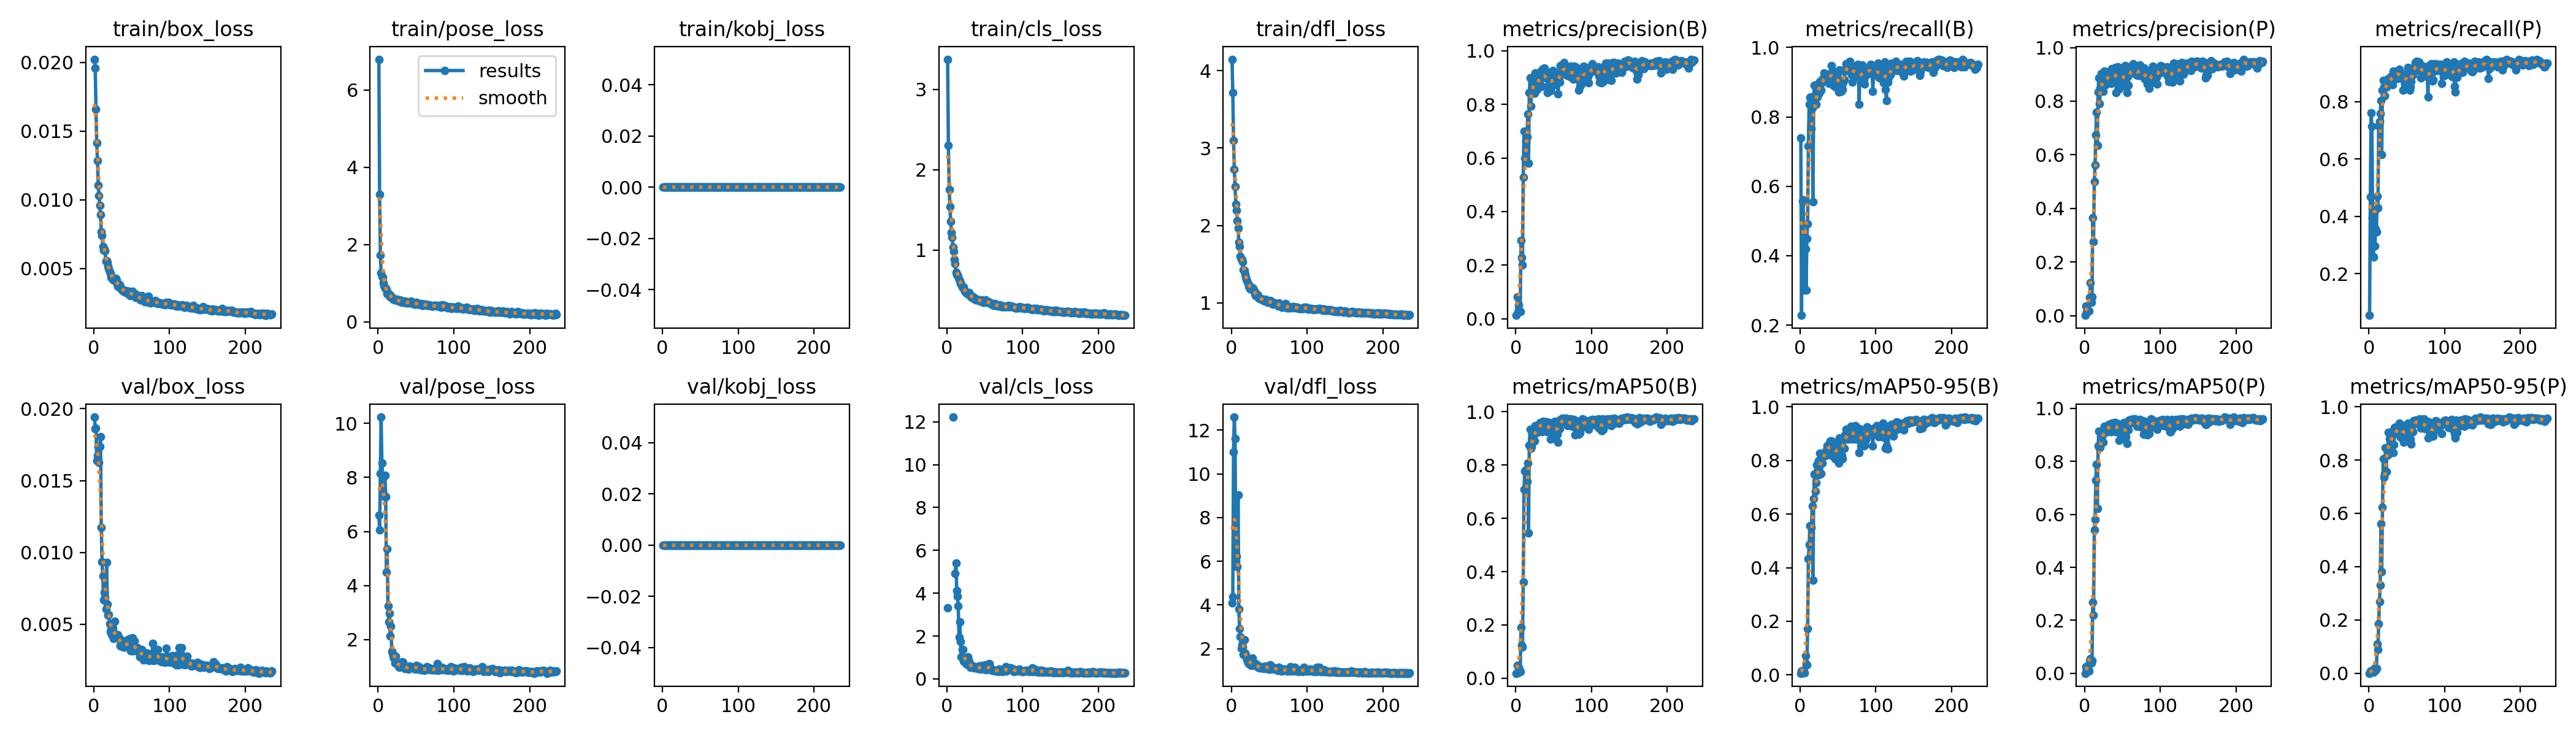

The data file committed next to this chart (first rows):
epoch, train/box_loss, train/pose_loss, train/kobj_loss, train/cls_loss, train/dfl_loss, metrics/precision(B), metrics/recall(B), metrics/mAP50(B), metrics/mAP50-95(B), metrics/precision(P), metrics/recall(P), metrics/mAP50(P), metrics/mAP50-95(P), val/box_loss, val/pose_loss, val/kobj_loss, val/cls_loss, val/dfl_loss, lr/pg0, lr/pg1, lr/pg2
1, 0.02024, 6.795, 0, 3.375, 4.149, 0.01248, 0.7391, 0.0188, 0.00598, 0.00091, 0.05408, 0.00072, 9e-05, 0.01942, 6.592, 0, 3.31, 4.094, 0.00022, 0.00022, 0.00022
2, 0.01961, 3.301, 0, 2.306, 3.72, 0.08213, 0.228, 0.04847, 0.01453, 0.03472, 0.4666, 0.0262, 0.00826, 0.01862, 6.05, 0, inf, 4.381, 0.0004591, 0.0004591, 0.0004591
3, 0.0166, 1.726, 0, 1.758, 3.101, 0.02533, 0.5578, 0.02149, 0.00794, 0.01382, 0.7603, 0.01726, 0.00716, 0.01865, 8.156, 0, inf, 11, 0.0006972, 0.0006972, 0.0006972
4, 0.01413, 1.261, 0, 1.542, 2.727, 0.05119, 0.5599, 0.0408, 0.01575, 0.01428, 0.7137, 0.01234, 0.00525, 0.01639, 10.24, 0, inf, 12.6, 0.0009344, 0.0009344, 0.0009344
5, 0.01283, 1.166, 0, 1.361, 2.501, 0.0311, 0.4507, 0.03138, 0.01223, 0.01643, 0.3956, 0.01492, 0.00604, 0.01673, 8.534, 0, inf, 11.61, 0.001171, 0.001171, 0.001171
6, 0.01106, 1.15, 0, 1.224, 2.275, 0.02579, 0.3012, 0.02487, 0.00835, 0.01713, 0.2577, 0.00943, 0.00409, 0.01737, 7.961, 0, inf, 5.994, 0.001406, 0.001406, 0.001406
7, 0.0103, 1.008, 0, 1.16, 2.192, 0.2932, 0.4189, 0.1904, 0.07115, 0.06746, 0.4146, 0.04707, 0.01862, 0.01625, 7.31, 0, inf, 6.229, 0.00164, 0.00164, 0.00164
8, 0.00959, 0.9286, 0, 1.041, 2.059, 0.2292, 0.3001, 0.1229, 0.04044, 0.1232, 0.2969, 0.05437, 0.01684, 0.01738, 7.36, 0, 12.22, 5.751, 0.001873, 0.001873, 0.001873
9, 0.0089, 0.8729, 0, 0.9862, 1.961, 0.2014, 0.4496, 0.1173, 0.0364, 0.04942, 0.3563, 0.039, 0.01113, 0.01805, 8.082, 0, inf, 9.033, 0.001968, 0.001968, 0.001968
10, 0.00767, 0.8731, 0, 0.8832, 1.78, 0.5285, 0.492, 0.3606, 0.172, 0.07041, 0.3446, 0.04793, 0.01733, 0.01175, 7.28, 0, inf, 3.82, 0.001968, 0.001968, 0.001968
11, 0.00741, 0.8286, 0, 0.8333, 1.727, 0.7, 0.7169, 0.7084, 0.4323, 0.3644, 0.4687, 0.2673, 0.1087, 0.00935, 4.486, 0, 4.914, 2.93, 0.001964, 0.001964, 0.001964
12, 0.00657, 0.723, 0, 0.7241, 1.603, 0.5984, 0.8367, 0.7776, 0.486, 0.2764, 0.4301, 0.2187, 0.08823, 0.00837, 5.347, 0, 5.401, 2.554, 0.00196, 0.00196, 0.00196
13, 0.00633, 0.7114, 0, 0.6953, 1.559, 0.6007, 0.8558, 0.7761, 0.5557, 0.4994, 0.7158, 0.5412, 0.1868, 0.00669, 3.241, 0, 4.12, 2.02, 0.001956, 0.001956, 0.001956
14, 0.0064, 0.7261, 0, 0.6985, 1.561, 0.6611, 0.8568, 0.7829, 0.5547, 0.5626, 0.7307, 0.5794, 0.2681, 0.00722, 2.643, 0, 3.869, 2.189, 0.001952, 0.001952, 0.001952
15, 0.00627, 0.6963, 0, 0.6735, 1.53, 0.6798, 0.7656, 0.7394, 0.5499, 0.6742, 0.7593, 0.7279, 0.3309, 0.00688, 2.97, 0, 3.398, 2.063, 0.001948, 0.001948, 0.001948
16, 0.00552, 0.638, 0, 0.6366, 1.423, 0.7639, 0.825, 0.8078, 0.6294, 0.7591, 0.8028, 0.7876, 0.5603, 0.00607, 2.119, 0, 1.949, 1.741, 0.001944, 0.001944, 0.001944
17, 0.00556, 0.6785, 0, 0.6179, 1.418, 0.581, 0.5557, 0.5441, 0.3537, 0.6362, 0.6151, 0.6219, 0.3823, 0.00932, 2.491, 0, 2.656, 2.416, 0.00194, 0.00194, 0.00194
18, 0.00542, 0.6339, 0, 0.5897, 1.373, 0.8429, 0.8526, 0.8751, 0.6568, 0.8344, 0.8409, 0.8571, 0.6233, 0.00642, 1.564, 0, 1.739, 1.803, 0.001936, 0.001936, 0.001936
19, 0.00518, 0.6054, 0, 0.5745, 1.333, 0.9, 0.8908, 0.9341, 0.75, 0.8867, 0.8749, 0.9145, 0.8048, 0.00563, 1.485, 0, 1.02, 1.652, 0.001932, 0.001932, 0.001932
20, 0.005, 0.5813, 0, 0.5434, 1.304, 0.7939, 0.8579, 0.8634, 0.6843, 0.7897, 0.8515, 0.8508, 0.7366, 0.00567, 1.379, 0, 1.382, 1.655, 0.001928, 0.001928, 0.001928
21, 0.00476, 0.5971, 0, 0.5317, 1.284, 0.8531, 0.8356, 0.8691, 0.7169, 0.8477, 0.8207, 0.8536, 0.7484, 0.00503, 1.307, 0, 1.361, 1.473, 0.001924, 0.001924, 0.001924
22, 0.00464, 0.5598, 0, 0.5425, 1.254, 0.8985, 0.8918, 0.93, 0.7843, 0.9023, 0.8717, 0.9092, 0.8456, 0.00446, 1.137, 0, 0.816, 1.331, 0.00192, 0.00192, 0.00192
23, 0.00436, 0.5621, 0, 0.509, 1.213, 0.8924, 0.8579, 0.9076, 0.7605, 0.8861, 0.8505, 0.8919, 0.7569, 0.00465, 1.377, 0, 0.8635, 1.399, 0.001916, 0.001916, 0.001916
24, 0.00432, 0.5639, 0, 0.49, 1.199, 0.8766, 0.8961, 0.9265, 0.7998, 0.8849, 0.8724, 0.9081, 0.8407, 0.00428, 1.156, 0, 0.7815, 1.291, 0.001912, 0.001912, 0.001912
25, 0.0042, 0.5795, 0, 0.4735, 1.18, 0.8428, 0.8685, 0.8894, 0.7471, 0.8375, 0.8621, 0.8726, 0.8186, 0.0047, 1.099, 0, 0.8987, 1.411, 0.001908, 0.001908, 0.001908
26, 0.00429, 0.5627, 0, 0.4706, 1.2, 0.9173, 0.9014, 0.9486, 0.828, 0.9111, 0.8812, 0.9326, 0.9028, 0.00401, 1.054, 0, 0.673, 1.232, 0.001904, 0.001904, 0.001904
27, 0.00415, 0.537, 0, 0.4611, 1.17, 0.8771, 0.893, 0.9307, 0.7886, 0.879, 0.8664, 0.9136, 0.8799, 0.00419, 0.999, 0, 0.7591, 1.253, 0.0019, 0.0019, 0.0019
28, 0.00425, 0.5282, 0, 0.4632, 1.176, 0.8563, 0.877, 0.9221, 0.7511, 0.8623, 0.8717, 0.908, 0.871, 0.0052, 0.9751, 0, 1.043, 1.581, 0.001896, 0.001896, 0.001896
29, 0.00425, 0.5581, 0, 0.4705, 1.188, 0.8594, 0.9007, 0.9257, 0.791, 0.8633, 0.8772, 0.9124, 0.8819, 0.00424, 1.009, 0, 0.8273, 1.284, 0.001892, 0.001892, 0.001892
30, 0.00412, 0.5507, 0, 0.4617, 1.158, 0.8846, 0.9101, 0.9428, 0.8176, 0.8853, 0.8887, 0.9275, 0.9063, 0.0041, 0.988, 0, 0.595, 1.254, 0.001888, 0.001888, 0.001888
31, 0.00388, 0.5023, 0, 0.4369, 1.117, 0.8998, 0.9041, 0.9504, 0.8205, 0.9091, 0.8592, 0.9276, 0.8925, 0.00416, 1.093, 0, 0.5336, 1.271, 0.001884, 0.001884, 0.001884
32, 0.00367, 0.5187, 0, 0.4191, 1.096, 0.9001, 0.9264, 0.9591, 0.8229, 0.8844, 0.9056, 0.9384, 0.828, 0.00427, 1.165, 0, 0.59, 1.326, 0.00188, 0.00188, 0.00188
33, 0.00376, 0.5101, 0, 0.4217, 1.1, 0.9085, 0.9183, 0.9531, 0.8188, 0.8885, 0.8971, 0.9285, 0.858, 0.00407, 1.147, 0, 0.5762, 1.222, 0.001876, 0.001876, 0.001876
34, 0.00381, 0.5078, 0, 0.4043, 1.108, 0.9264, 0.9056, 0.959, 0.8367, 0.9116, 0.8858, 0.9354, 0.9214, 0.00403, 0.9699, 0, 0.5813, 1.248, 0.001872, 0.001872, 0.001872
35, 0.00371, 0.5394, 0, 0.4198, 1.093, 0.8673, 0.912, 0.9261, 0.8297, 0.8668, 0.8961, 0.9114, 0.8981, 0.0035, 0.926, 0, 0.6009, 1.139, 0.001868, 0.001868, 0.001868
36, 0.00352, 0.5061, 0, 0.4006, 1.062, 0.9337, 0.9183, 0.9652, 0.8537, 0.9207, 0.9056, 0.9438, 0.9237, 0.00369, 0.9612, 0, 0.5248, 1.151, 0.001864, 0.001864, 0.001864
37, 0.00352, 0.4809, 0, 0.3953, 1.07, 0.9089, 0.9088, 0.9539, 0.86, 0.9006, 0.9024, 0.9397, 0.9194, 0.00351, 0.9634, 0, 0.537, 1.129, 0.00186, 0.00186, 0.00186
38, 0.00339, 0.5088, 0, 0.3855, 1.056, 0.9351, 0.8961, 0.9549, 0.8455, 0.9198, 0.8812, 0.9355, 0.9179, 0.00376, 0.9348, 0, 0.5167, 1.178, 0.001856, 0.001856, 0.001856
39, 0.00336, 0.4891, 0, 0.3926, 1.052, 0.9013, 0.9099, 0.9414, 0.8395, 0.8918, 0.8919, 0.9228, 0.9089, 0.00342, 0.9513, 0, 0.5501, 1.119, 0.001852, 0.001852, 0.001852
40, 0.00344, 0.482, 0, 0.3899, 1.048, 0.8999, 0.9247, 0.9624, 0.8717, 0.8951, 0.9136, 0.9457, 0.9383, 0.00341, 0.91, 0, 0.5485, 1.113, 0.001848, 0.001848, 0.001848
41, 0.00328, 0.5062, 0, 0.3826, 1.033, 0.911, 0.948, 0.9629, 0.8728, 0.9269, 0.8971, 0.9466, 0.9346, 0.00351, 0.9484, 0, 0.4711, 1.121, 0.001844, 0.001844, 0.001844
42, 0.00336, 0.4986, 0, 0.3769, 1.042, 0.8439, 0.9109, 0.9261, 0.8184, 0.8325, 0.8961, 0.9105, 0.8863, 0.00386, 1.017, 0, 0.588, 1.18, 0.00184, 0.00184, 0.00184
43, 0.00333, 0.5253, 0, 0.383, 1.039, 0.9063, 0.9334, 0.9598, 0.8672, 0.9041, 0.9003, 0.9416, 0.9315, 0.00346, 0.9422, 0, 0.4978, 1.102, 0.001836, 0.001836, 0.001836
44, 0.00319, 0.4844, 0, 0.3664, 1.023, 0.9113, 0.93, 0.9587, 0.8634, 0.9272, 0.8844, 0.9406, 0.9301, 0.00346, 0.9636, 0, 0.4451, 1.127, 0.001832, 0.001832, 0.001832
45, 0.00335, 0.4886, 0, 0.3709, 1.048, 0.8568, 0.8885, 0.9242, 0.8173, 0.887, 0.8403, 0.9128, 0.8975, 0.00393, 0.9508, 0, 0.5542, 1.209, 0.001828, 0.001828, 0.001828
46, 0.00333, 0.4724, 0, 0.3789, 1.032, 0.8498, 0.9077, 0.8973, 0.8061, 0.8455, 0.8876, 0.8789, 0.8669, 0.00345, 0.965, 0, 0.6321, 1.135, 0.001824, 0.001824, 0.001824
47, 0.00328, 0.4583, 0, 0.3694, 1.03, 0.9207, 0.8855, 0.9479, 0.8379, 0.8987, 0.8717, 0.9301, 0.9077, 0.00376, 0.9758, 0, 0.4802, 1.184, 0.00182, 0.00182, 0.00182
48, 0.00303, 0.4759, 0, 0.3533, 1.006, 0.8678, 0.9077, 0.9249, 0.8036, 0.8554, 0.895, 0.9096, 0.8862, 0.00399, 0.9637, 0, 0.5714, 1.202, 0.001816, 0.001816, 0.001816
49, 0.00308, 0.4572, 0, 0.3543, 1.007, 0.9274, 0.9205, 0.9537, 0.8683, 0.9239, 0.8865, 0.9342, 0.9244, 0.00315, 0.9059, 0, 0.4491, 1.069, 0.001812, 0.001812, 0.001812
50, 0.00309, 0.4566, 0, 0.3581, 1.015, 0.8748, 0.9279, 0.9498, 0.8666, 0.8784, 0.895, 0.9353, 0.9194, 0.00317, 0.9441, 0, 0.5216, 1.067, 0.001808, 0.001808, 0.001808
51, 0.00335, 0.5, 0, 0.3798, 1.029, 0.8754, 0.8717, 0.9126, 0.7902, 0.8589, 0.8515, 0.8913, 0.8758, 0.00406, 1.029, 0, 0.6488, 1.269, 0.001804, 0.001804, 0.001804
52, 0.00306, 0.459, 0, 0.3567, 1.005, 0.9102, 0.9348, 0.9646, 0.8846, 0.8946, 0.9184, 0.9462, 0.9393, 0.00316, 0.9016, 0, 0.4281, 1.071, 0.0018, 0.0018, 0.0018
53, 0.00319, 0.4726, 0, 0.3658, 1.012, 0.8898, 0.8982, 0.9449, 0.8483, 0.9124, 0.8515, 0.9281, 0.9144, 0.0037, 0.9681, 0, 0.4784, 1.179, 0.001796, 0.001796, 0.001796
54, 0.00309, 0.4715, 0, 0.3568, 1.009, 0.9113, 0.8738, 0.9392, 0.8395, 0.9329, 0.84, 0.9278, 0.913, 0.00382, 1.002, 0, 0.5142, 1.178, 0.001792, 0.001792, 0.001792
55, 0.0029, 0.4508, 0, 0.3477, 0.9832, 0.8824, 0.8915, 0.9159, 0.8176, 0.89, 0.8505, 0.8928, 0.879, 0.00337, 0.9598, 0, 0.5322, 1.132, 0.001788, 0.001788, 0.001788
56, 0.00309, 0.4515, 0, 0.3516, 0.9986, 0.8391, 0.8794, 0.8854, 0.8054, 0.8317, 0.8696, 0.8667, 0.8597, 0.00317, 0.8679, 0, 0.7171, 1.101, 0.001784, 0.001784, 0.001784
57, 0.00298, 0.4666, 0, 0.3503, 0.9932, 0.898, 0.8993, 0.9543, 0.8764, 0.8918, 0.891, 0.9366, 0.9294, 0.00316, 0.8786, 0, 0.5691, 1.075, 0.00178, 0.00178, 0.00178
58, 0.0029, 0.4158, 0, 0.3356, 0.9881, 0.8819, 0.9077, 0.937, 0.845, 0.8602, 0.8943, 0.9185, 0.9058, 0.00336, 0.9229, 0, 0.5012, 1.118, 0.001776, 0.001776, 0.001776
59, 0.00291, 0.4287, 0, 0.3313, 0.9821, 0.9457, 0.9311, 0.9722, 0.895, 0.9277, 0.913, 0.9554, 0.9485, 0.00312, 0.8859, 0, 0.3968, 1.059, 0.001772, 0.001772, 0.001772
60, 0.00289, 0.4607, 0, 0.3228, 0.9806, 0.9258, 0.939, 0.9714, 0.8801, 0.907, 0.9205, 0.9535, 0.9437, 0.00316, 0.8936, 0, 0.406, 1.083, 0.001768, 0.001768, 0.001768
... 175 more rows
